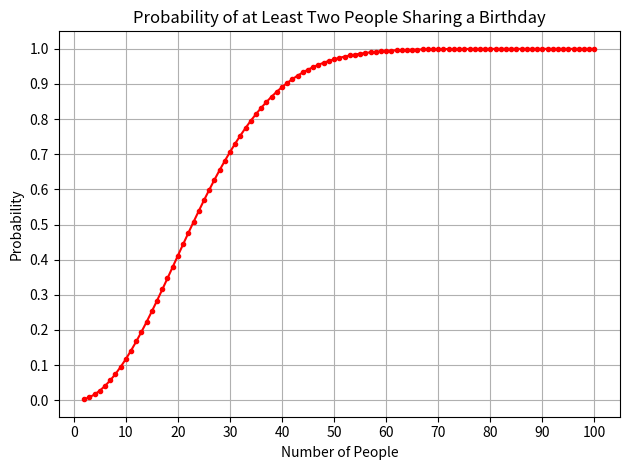

This chart was generated by the following Python code:
'''How to add styles and use xticks and y ticks i have seen it 
 from website geeks for geeks https://www.geeksforgeeks.org/
'''
import matplotlib.pyplot as plt
import numpy as np
#function to calculate probability 
def prob(k):
    p = 1
    for i in range(1, k):
        p = p * (365 - i) / 365
    return 1 - p

x = np.arange(2, 101)
y = [prob(i) for i in x] 
#simple plot the graph between number of people and probability
plt.plot(x, y, color='red', linestyle='-', marker='.') 
plt.title('Probability of at Least Two People Sharing a Birthday')
plt.xlabel('Number of People')
plt.ylabel('Probability')
plt.grid(True) 
plt.xticks(np.arange(0, 101, step=10)) 
plt.yticks(np.arange(0, 1.1, step=0.1)) 
plt.tight_layout()  # Adjust layout to prevent cropping of labels
plt.show()



